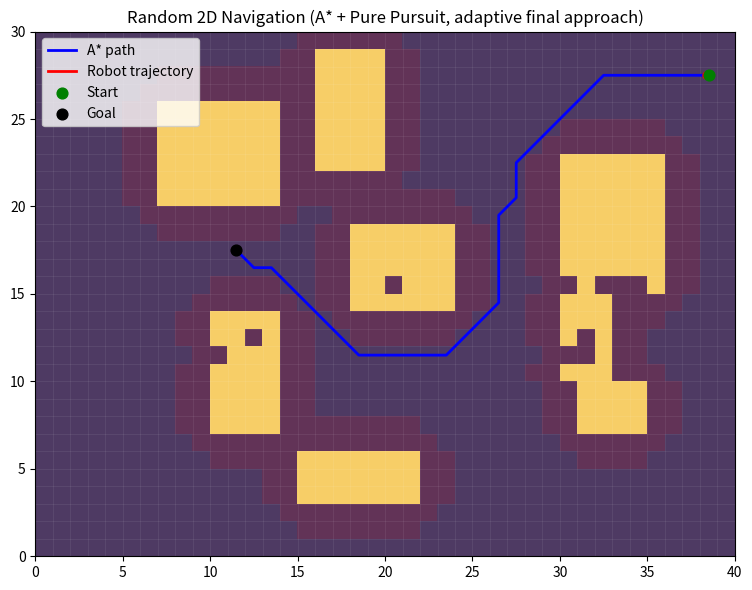

The script that saved this image:
"""
nav_random_demo.py  (adaptive final-approach so I actually reach the goal)
- I build a random grid map (0 free, 1 obstacle)
- I inflate obstacles with SciPy (circular clearance)
- I plan with A* on the inflated map
- I densify the path (controller gets more points)
- I follow it with Pure Pursuit + forward progress
- I animate, and I add a special "final approach" behavior near the goal
"""

#======IMPORTS======
import math
import heapq
import numpy as np
import matplotlib.pyplot as plt     
from matplotlib.animation import FuncAnimation
from scipy.ndimage import distance_transform_edt
from typing import Tuple, List, Optional

#======SETTINGS======
SEED                 = 7          # None = different map each run; set int for repeatability
H, W                 = 30, 40     # grid height (rows) and width (cols)
OBSTACLE_DENSITY     = 0.18       # roughly how full of obstacles I make the map
N_RECTS              = 14         # how many rectangular obstacles I attempt to place
MIN_RECT, MAX_RECT   = 3, 8       # rectangle size range (cells)
ROBOT_RADIUS_CELLS   = 2.0        # my clearance radius for inflation (in cells)
STYLE                = "grid"     # "grid" (with cell lines) or "map" (solid image)
ANIMATE              = True       # True = live animation; False = run then draw once

#======CONTROLLER BASE PARAMETERS======
DT            = 0.08              # sim timestep (s)
V_LINEAR      = 1.0               # cruise speed
LOOKAHEAD     = 4.0               # normal lookahead (cells ≈ meters)
ADVANCE_TOL   = 0.6               # when I'm this close to a waypoint I advance
DENSIFY_STEP  = 0.4               # path densification spacing (smaller = more points)

#======STOPS STOPPING EARLY======
NEAR_GOAL_RADIUS = 3.0            # when I'm within this, I switch to final-approach mode
LOOKAHEAD_NEAR   = 1.0            # smaller lookahead near goal
V_NEAR           = 0.6            # slower speed near goal
GOAL_TOL         = 0.25           # much tighter stop tolerance so I actually hit it

#====== SMALL UTILITIES ======
def rng_seed(seed: Optional[int]) -> np.random.Generator:
    return np.random.default_rng(seed)

def cell_to_xy(cell: Tuple[int, int]) -> Tuple[float, float]:
    r, c = cell
    return float(c) + 0.5, float(r) + 0.5  # I plot at the center of the cell

def angle_wrap(a: float) -> float:
    return (a + math.pi) % (2 * math.pi) - math.pi

#====== MAP GENERATION======
def make_random_grid(h: int, w: int, n_rects: int, density: float,
                     min_rect: int, max_rect: int, rng: np.random.Generator) -> np.ndarray:
    grid = np.zeros((h, w), dtype=np.uint8)                 # start all free
    placed = 0
    target_blocks = int(h * w * density)
    while placed < n_rects and grid.sum() < target_blocks:  # stamp rectangles
        rh = int(rng.integers(min_rect, max_rect + 1))
        rw = int(rng.integers(min_rect, max_rect + 1))
        r0 = int(rng.integers(0, max(1, h - rh)))
        c0 = int(rng.integers(0, max(1, w - rw)))
        grid[r0:r0 + rh, c0:c0 + rw] = 1
        placed += 1
    # poke a few holes so the map isn't over-blocked
    for _ in range(3):
        r = int(rng.integers(0, h))
        grid[r, :] = np.minimum(grid[r, :], rng.integers(0, 2, size=w))
    return grid

def random_free_cell(grid: np.ndarray, rng: np.random.Generator) -> Tuple[int, int]:
    Hh, Ww = grid.shape
    for _ in range(10000):
        r = int(rng.integers(0, Hh))
        c = int(rng.integers(0, Ww))
        if grid[r, c] == 0:
            return (r, c)
    raise RuntimeError("Map too blocked; lower OBSTACLE_DENSITY.")

# ====== INFLATION (SciPy distance transform) ======
def inflate_obstacles_circular(grid: np.ndarray, radius_cells: float) -> np.ndarray:
    # distance-from-obstacle on free space (1-grid because obstacles are 1s)
    dist_to_obstacle = distance_transform_edt(1 - grid)
    # anything with less clearance than my robot radius becomes blocked
    return (dist_to_obstacle <= radius_cells).astype(np.uint8)

# ====== A* PATH PLANNER ======
def heuristic(a: Tuple[int, int], b: Tuple[int, int]) -> float:
    return math.hypot(a[0] - b[0], a[1] - b[1])

def astar(grid: np.ndarray,
          start: Tuple[int, int],
          goal: Tuple[int, int]) -> Optional[List[Tuple[int, int]]]:
    Hh, Ww = grid.shape
    g = {start: 0.0}
    parent = {start: None}
    pq = [(heuristic(start, goal), 0, start)]
    counter = 0
    moves = [(-1,0,1.0),(1,0,1.0),(0,-1,1.0),(0,1,1.0),
             (-1,-1,math.sqrt(2)),(-1,1,math.sqrt(2)),
             (1,-1,math.sqrt(2)), (1,1,math.sqrt(2))]

    def in_bounds(r, c): return 0 <= r < Hh and 0 <= c < Ww

    while pq:
        _, _, cur = heapq.heappop(pq)
        if cur == goal:
            path = []
            n = cur
            while n is not None:
                path.append(n)
                n = parent[n]
            return path[::-1]
        cr, cc = cur
        for dr, dc, cost in moves:
            nr, nc = cr + dr, cc + dc
            if not in_bounds(nr, nc) or grid[nr, nc] == 1:
                continue
            ng = g[cur] + cost
            if (nr, nc) not in g or ng < g[(nr, nc)]:
                g[(nr, nc)] = ng
                parent[(nr, nc)] = cur
                counter += 1
                f = ng + heuristic((nr, nc), goal)
                heapq.heappush(pq, (f, counter, (nr, nc)))
    return None

# ====== PATH UTILITIES ======
def densify(poly: np.ndarray, step: float = 0.4) -> np.ndarray:
    out = [poly[0]]
    for i in range(len(poly) - 1):
        p, q = poly[i], poly[i + 1]
        seg = q - p
        L = float(np.hypot(seg[0], seg[1]))
        n = max(1, int(L / step))
        for k in range(1, n + 1):
            out.append(p + seg * (k / n))
    return np.array(out)

# ====== PURE PURSUIT HELPERS ======
def nearest_index(px: float, py: float, pts: np.ndarray, start_idx: int, window: int = 12) -> int:
    i0 = start_idx
    i1 = min(len(pts), start_idx + window)
    d2 = np.sum((pts[i0:i1] - np.array([px, py]))**2, axis=1)
    return i0 + int(np.argmin(d2))

def find_lookahead(px: float, py: float, pts: np.ndarray, L: float, start_idx: int) -> Tuple[np.ndarray, int]:
    for i in range(start_idx, len(pts)):
        if np.hypot(pts[i][0] - px, pts[i][1] - py) >= L:
            return pts[i], i
    return pts[-1], len(pts) - 1

# ====== DRAWING HELPERS ======
def draw_grid(ax, grid: np.ndarray):
    from matplotlib.colors import ListedColormap
    Hh, Ww = grid.shape
    cmap = ListedColormap(["#4E3A63", "#F7EA75"])              # purple free, yellow obstacles
    ax.imshow(grid, origin="lower", extent=(0, Ww, 0, Hh), cmap=cmap, interpolation="nearest")
    for x in range(Ww + 1): ax.axvline(x, color=(1,1,1,0.08), lw=0.6)
    for y in range(Hh + 1): ax.axhline(y, color=(1,1,1,0.08), lw=0.6)

def draw_map(ax, grid: np.ndarray):
    ax.imshow(grid, origin="lower", extent=(0, grid.shape[1], 0, grid.shape[0]),
              cmap=plt.cm.gray_r, interpolation="nearest")

def overlay_inflated(ax, inflated: np.ndarray):
    from matplotlib.colors import ListedColormap
    ax.imshow(inflated, origin='lower', extent=(0, inflated.shape[1], 0, inflated.shape[0]),
              cmap=ListedColormap([(0,0,0,0), (1,0,0,0.12)]), interpolation='nearest')

# ====== MAIN ======
def main():
    rng = rng_seed(SEED)

    # -- make random map and inflated clearance map
    grid = make_random_grid(H, W, N_RECTS, OBSTACLE_DENSITY, MIN_RECT, MAX_RECT, rng)
    inflated = inflate_obstacles_circular(grid, ROBOT_RADIUS_CELLS)

    # -- pick start/goal that are free in both maps and not too close together
    start = random_free_cell(grid, rng)
    while inflated[start] == 1:
        start = random_free_cell(grid, rng)
    goal = random_free_cell(grid, rng)
    while inflated[goal] == 1 or heuristic(start, goal) < min(H, W) / 3:
        goal = random_free_cell(grid, rng)

    # -- plan with A* on the inflated map; retry a few times if unlucky
    path = astar(inflated, start, goal)
    tries = 0
    while path is None and tries < 10:
        grid = make_random_grid(H, W, N_RECTS, OBSTACLE_DENSITY, MIN_RECT, MAX_RECT, rng)
        inflated = inflate_obstacles_circular(grid, ROBOT_RADIUS_CELLS)
        start = random_free_cell(grid, rng)
        while inflated[start] == 1:
            start = random_free_cell(grid, rng)
        goal = random_free_cell(grid, rng)
        while inflated[goal] == 1 or heuristic(start, goal) < min(H, W) / 3:
            goal = random_free_cell(grid, rng)
        path = astar(inflated, start, goal)
        tries += 1
    if path is None:
        raise SystemExit("No path found. Lower OBSTACLE_DENSITY or radius.")

    # -- cells -> metric, then densify
    waypoints = np.array([cell_to_xy(p) for p in path])
    waypoints = densify(waypoints, step=DENSIFY_STEP)

    # -- initial pose facing the first segment (helps avoid circling)
    x, y = cell_to_xy(start)
    if len(waypoints) >= 2:
        dx0, dy0 = waypoints[1] - waypoints[0]
        theta = math.atan2(dy0, dx0)
    else:
        theta = 0.0
    progress_idx = 0
    traj_x, traj_y = [], []

    # -- plotting
    fig, ax = plt.subplots(figsize=(9, 6))
    if STYLE == "grid": draw_grid(ax, grid)
    else:               draw_map(ax, grid)
    overlay_inflated(ax, inflated)
    (path_line,) = ax.plot(waypoints[:,0], waypoints[:,1], 'b-', lw=2, label='A* path')
    (traj_line,) = ax.plot([], [], 'r-', lw=2, label='Robot trajectory')
    (robot_dot,) = ax.plot([], [], 'ro', ms=5)
    sx, sy = cell_to_xy(start); gx, gy = cell_to_xy(goal)
    ax.scatter([sx],[sy], s=60, c='g', label='Start', zorder=3)
    ax.scatter([gx],[gy], s=60, c='k', label='Goal',  zorder=3)
    ax.set_xlim(0, W); ax.set_ylim(0, H); ax.set_aspect('equal', adjustable='box')
    ax.set_title('Random 2D Navigation (A* + Pure Pursuit, adaptive final approach)')
    ax.legend(loc='upper left'); fig.tight_layout()

    # -- animation step
    def step(_frame):
        nonlocal x, y, theta, progress_idx

        # distance to goal (I use this a lot)
        dg = math.hypot(gx - x, gy - y)

        # if I'm basically at the goal, I stop updating
        if dg < GOAL_TOL:
            return traj_line, robot_dot

        # choose parameters (normal vs near-goal)
        if dg <= NEAR_GOAL_RADIUS:
            L = LOOKAHEAD_NEAR   # smaller lookahead so I don't overshoot
            v = V_NEAR           # slow down for precision
            target = np.array([gx, gy])  # explicitly aim at the exact goal
        else:
            L = LOOKAHEAD
            v = V_LINEAR
            # forward progress housekeeping
            if progress_idx < len(waypoints):
                if np.hypot(waypoints[progress_idx][0] - x, waypoints[progress_idx][1] - y) < ADVANCE_TOL:
                    progress_idx = min(progress_idx + 1, len(waypoints) - 1)
            progress_idx = nearest_index(x, y, waypoints, progress_idx, window=12)
            target, _ = find_lookahead(x, y, waypoints, L, progress_idx)

        # Pure Pursuit steering toward my chosen target
        tx, ty = target
        alpha = angle_wrap(math.atan2(ty - y, tx - x) - theta)
        kappa = 2.0 * math.sin(alpha) / max(L, 1e-6)
        omega = kappa * v

        # one unicycle integration step
        x_new = x + v * math.cos(theta) * DT
        y_new = y + v * math.sin(theta) * DT
        theta_new = angle_wrap(theta + omega * DT)

        # update trajectory plot
        traj_x.append(x_new); traj_y.append(y_new)
        traj_line.set_data(traj_x, traj_y)
        robot_dot.set_data([x_new], [y_new])

        # commit the new state
        x, y, theta = x_new, y_new, theta_new
        return traj_line, robot_dot

    if ANIMATE:
        anim = FuncAnimation(fig, step, frames=4000, interval=int(DT*1000), blit=True)
        plt.show()
    else:
        for _ in range(4000):
            step(_)
            if math.hypot(gx - x, gy - y) < GOAL_TOL:
                break
        plt.show()

# ====== GO ======
if __name__ == "__main__":
    main()
